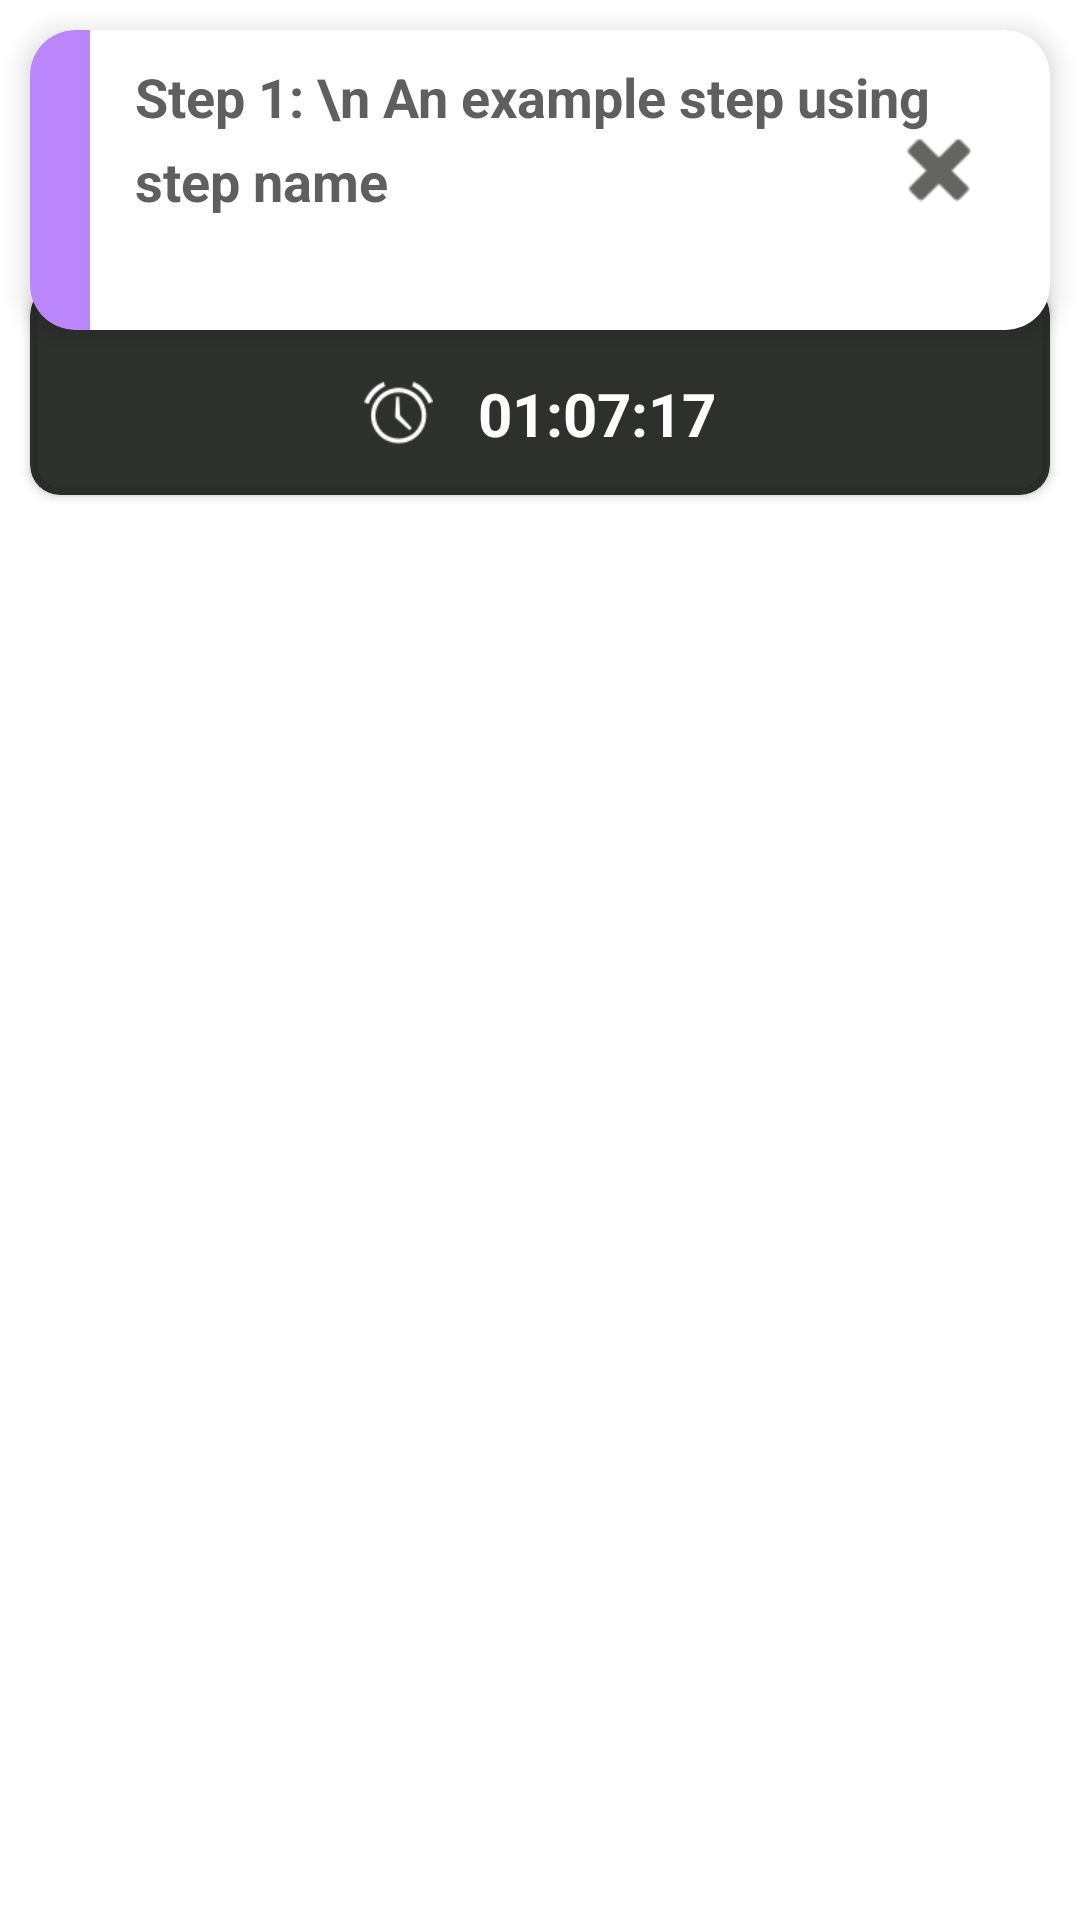

Android layout source for this screen:
<!-- AndroidManifest.xml: application theme Theme.CookingRecipesManager -->
<!-- res/layout/step_item_delete.xml -->
<?xml version="1.0" encoding="utf-8"?>
<LinearLayout xmlns:android="http://schemas.android.com/apk/res/android"
    xmlns:card_view="http://schemas.android.com/apk/res-auto"
    android:layout_width="match_parent"
    android:layout_height="wrap_content"
    android:orientation="vertical">

    <androidx.cardview.widget.CardView
        android:id="@+id/step"
        android:layout_width="match_parent"
        android:layout_height="wrap_content"
        android:layout_margin="10dp"
        android:clipChildren="false"
        android:clipToPadding="false"
        android:dividerHeight="0.0px"
        card_view:cardBackgroundColor="@color/purple_200"
        card_view:cardCornerRadius="15dp"
        card_view:cardElevation="5dp"
        card_view:cardPreventCornerOverlap="false">

        <LinearLayout
            android:layout_width="match_parent"
            android:layout_height="wrap_content"
            android:paddingLeft="20dp">

            <androidx.constraintlayout.widget.ConstraintLayout
                android:layout_width="match_parent"
                android:layout_height="wrap_content"
                android:background="@color/white"
                android:padding="10dp">

                <TextView
                    android:id="@+id/stepName"
                    android:layout_width="wrap_content"
                    android:layout_height="match_parent"
                    android:layout_marginLeft="5dp"
                    android:lineSpacingMultiplier="1.3"
                    android:maxWidth="280dp"
                    android:minHeight="80dp"
                    android:text="Step 1: \n An example step using step name "
                    android:textColor="#605F5F"
                    android:textSize="18sp"
                    android:textStyle="bold"
                    card_view:layout_constraintBottom_toBottomOf="parent"
                    card_view:layout_constraintStart_toStartOf="parent"
                    card_view:layout_constraintTop_toTopOf="parent"

                    />

                <ImageView
                    android:id="@+id/step_item_delete"
                    android:layout_width="34dp"
                    android:layout_height="73dp"
                    android:layout_alignParentRight="true"
                    android:layout_marginEnd="10dp"
                    android:src="@android:drawable/ic_delete"
                    card_view:layout_constraintEnd_toEndOf="parent"
                    card_view:layout_constraintTop_toTopOf="parent"
                    card_view:tint="#646562" />
            </androidx.constraintlayout.widget.ConstraintLayout>
        </LinearLayout>
    </androidx.cardview.widget.CardView>

    <androidx.cardview.widget.CardView
        android:id="@+id/time_group"
        android:layout_width="match_parent"
        android:layout_height="70dp"
        android:layout_centerHorizontal="true"
        android:layout_gravity="center_vertical"
        android:layout_marginLeft="10dp"
        android:layout_marginRight="10dp"
        android:backgroundTint="#E6181A18"
        android:saveEnabled="false"
        android:translationY="-25dp"
        card_view:cardCornerRadius="10dp">

        <LinearLayout
            android:layout_width="wrap_content"
            android:layout_height="wrap_content"
            android:layout_gravity="center"
            android:translationY="8dp">

            <ImageView
                android:layout_width="23dp"
                android:layout_height="23dp"
                android:layout_gravity="center"
                android:layout_marginRight="15dp"
                android:src="@android:drawable/ic_lock_idle_alarm"
                card_view:tint="@color/white">

            </ImageView>

            <TextView
                android:id="@+id/timer"
                android:layout_width="wrap_content"
                android:layout_height="wrap_content"
                android:layout_gravity="center"
                android:text="01:07:17"
                android:textColor="@color/white"
                android:textSize="20sp"
                android:textStyle="bold" />
        </LinearLayout>
    </androidx.cardview.widget.CardView>

</LinearLayout>
<!-- resources referenced by this layout -->
<resources>
  <color name="purple_200">#FFBB86FC</color>
  <color name="white">#FFFFFFFF</color>
  <style name="Theme.CookingRecipesManager" parent="Theme.MaterialComponents.DayNight.NoActionBar">
          
          <item name="colorPrimary">@color/purple_500</item>
          <item name="colorPrimaryVariant">@color/purple_700</item>
          <item name="colorOnPrimary">@color/white</item>
          
          <item name="colorSecondary">@color/teal_200</item>
          <item name="colorSecondaryVariant">@color/teal_700</item>
          <item name="colorOnSecondary">@color/black</item>
          
          <item name="android:statusBarColor">?attr/colorPrimaryVariant</item>
          
      </style>
  <color name="purple_500">#FF6200EE</color>
  <color name="purple_700">#FF3700B3</color>
  <color name="teal_200">#FF03DAC5</color>
  <color name="teal_700">#FF018786</color>
  <color name="black">#FF000000</color>
</resources>
